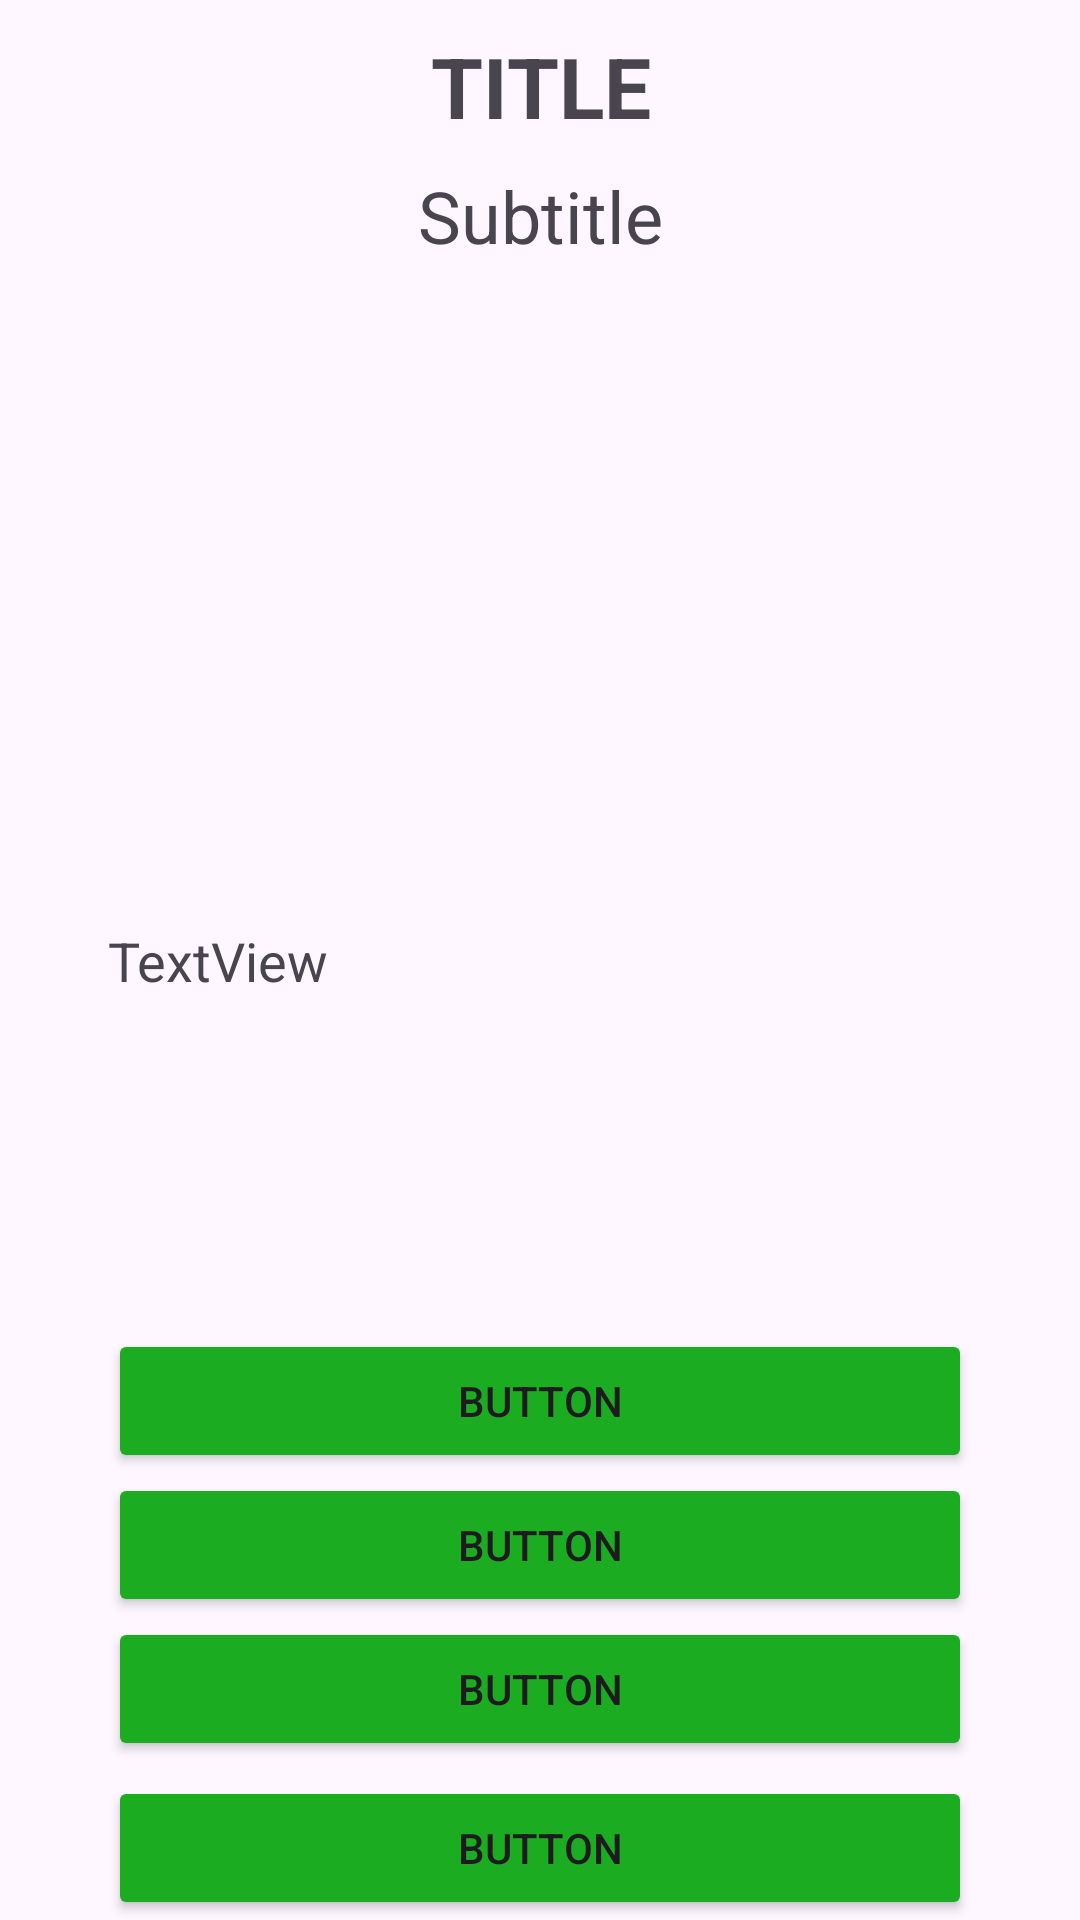

The Android layout XML behind this screen, and the referenced resources:
<!-- AndroidManifest.xml: application theme Theme.PolyAPCSAFinalProject2324 -->
<!-- res/layout/activity_game_4_button.xml -->
<?xml version="1.0" encoding="utf-8"?>
<androidx.constraintlayout.widget.ConstraintLayout xmlns:android="http://schemas.android.com/apk/res/android"
    xmlns:app="http://schemas.android.com/apk/res-auto"
    xmlns:tools="http://schemas.android.com/tools"
    android:layout_width="match_parent"
    android:layout_height="match_parent"
    tools:context=".MainActivity">

    <TextView
        android:id="@+id/tv_title_txt"
        android:layout_width="0dp"
        android:layout_height="wrap_content"
        android:text="TITLE"
        android:textAlignment="center"
        android:textSize="28sp"
        android:textStyle="bold"
        android:layout_marginTop="10dp"
        app:layout_constraintEnd_toStartOf="@+id/guideline5"
        app:layout_constraintStart_toStartOf="@+id/guideline4"
        app:layout_constraintTop_toTopOf="parent" />

    <TextView
        android:id="@+id/tv_subtitle"
        android:layout_width="wrap_content"
        android:layout_height="wrap_content"
        android:text="Subtitle"
        android:textSize="24sp"
        app:layout_constraintBottom_toTopOf="@+id/guideline2"
        app:layout_constraintEnd_toEndOf="parent"
        app:layout_constraintStart_toStartOf="parent"
        app:layout_constraintTop_toBottomOf="@+id/tv_title_txt" />

    <ImageView
        android:id="@+id/iv_story"
        android:layout_width="0dp"
        android:layout_height="0dp"
        app:layout_constraintBottom_toTopOf="@+id/guideline3"
        app:layout_constraintEnd_toStartOf="@+id/guideline5"
        app:layout_constraintStart_toStartOf="@+id/guideline4"
        app:layout_constraintTop_toTopOf="@+id/guideline2"
        tools:srcCompat="@tools:sample/avatars" />

    <androidx.constraintlayout.widget.Guideline
        android:id="@+id/guideline2"
        android:layout_width="wrap_content"
        android:layout_height="wrap_content"
        android:orientation="horizontal"
        app:layout_constraintGuide_percent="0.15" />

    <androidx.constraintlayout.widget.Guideline
        android:id="@+id/guideline3"
        android:layout_width="wrap_content"
        android:layout_height="wrap_content"
        android:orientation="horizontal"
        app:layout_constraintGuide_percent="0.45" />

    <androidx.constraintlayout.widget.Guideline
        android:id="@+id/guideline4"
        android:layout_width="match_parent"
        android:layout_height="wrap_content"
        android:orientation="vertical"
        app:layout_constraintGuide_percent="0.1" />

    <androidx.constraintlayout.widget.Guideline
        android:id="@+id/guideline5"
        android:layout_width="wrap_content"
        android:layout_height="wrap_content"
        android:orientation="vertical"
        app:layout_constraintGuide_percent="0.9" />

    <TextView
        android:id="@+id/tv_story"
        android:layout_width="0dp"
        android:layout_height="0dp"
        android:layout_marginTop="20dp"
        android:layout_marginBottom="48dp"
        android:text="TextView"
        android:textSize="18sp"
        app:layout_constraintBottom_toBottomOf="@+id/btn_1"
        app:layout_constraintEnd_toStartOf="@+id/guideline5"
        app:layout_constraintStart_toStartOf="@+id/guideline4"
        app:layout_constraintTop_toTopOf="@+id/guideline3" />

    <Button
        android:id="@+id/btn_1"
        android:layout_width="0dp"
        android:layout_height="wrap_content"
        android:backgroundTint="@color/btn_bg"
        android:text="Button"
        app:layout_constraintBottom_toTopOf="@+id/btn_2"
        app:layout_constraintEnd_toStartOf="@+id/guideline5"
        app:layout_constraintStart_toStartOf="@+id/guideline4" />


    <Button
        android:id="@+id/btn_2"
        android:layout_width="0dp"
        android:layout_height="wrap_content"
        android:layout_marginBottom="48dp"
        android:backgroundTint="@color/btn_bg"
        android:text="Button"
        app:layout_constraintBottom_toBottomOf="@+id/btn_3"
        app:layout_constraintEnd_toStartOf="@+id/guideline5"
        app:layout_constraintStart_toStartOf="@+id/guideline4" />

    <Button
        android:id="@+id/btn_3"
        android:layout_width="0dp"
        android:layout_height="wrap_content"
        android:layout_marginBottom="5dp"
        android:backgroundTint="@color/btn_bg"
        android:text="Button"
        app:layout_constraintBottom_toTopOf="@+id/btn_4"
        app:layout_constraintEnd_toStartOf="@+id/guideline5"
        app:layout_constraintStart_toStartOf="@+id/guideline4" />


    <Button
        android:id="@+id/btn_4"
        android:layout_width="0dp"
        android:layout_height="wrap_content"
        android:backgroundTint="@color/btn_bg"
        android:text="Button"
        app:layout_constraintBottom_toBottomOf="parent"
        app:layout_constraintEnd_toStartOf="@+id/guideline5"
        app:layout_constraintStart_toStartOf="@+id/guideline4" />

    <androidx.constraintlayout.widget.Guideline
        android:id="@+id/guideline7"
        android:layout_width="wrap_content"
        android:layout_height="wrap_content"
        android:orientation="vertical"
        app:layout_constraintGuide_percent="0.5" />

    <androidx.constraintlayout.widget.Guideline
        android:id="@+id/guideline8"
        android:layout_width="wrap_content"
        android:layout_height="wrap_content"
        android:orientation="horizontal"
        app:layout_constraintGuide_percent="0.88" />

</androidx.constraintlayout.widget.ConstraintLayout>
<!-- resources referenced by this layout -->
<resources>
  <color name="btn_bg">#1BAC21</color>
  <style name="Theme.PolyAPCSAFinalProject2324" parent="Base.Theme.PolyAPCSAFinalProject2324" />
  <style name="Base.Theme.PolyAPCSAFinalProject2324" parent="Theme.Material3.DayNight.NoActionBar">
          
          
      </style>
</resources>
